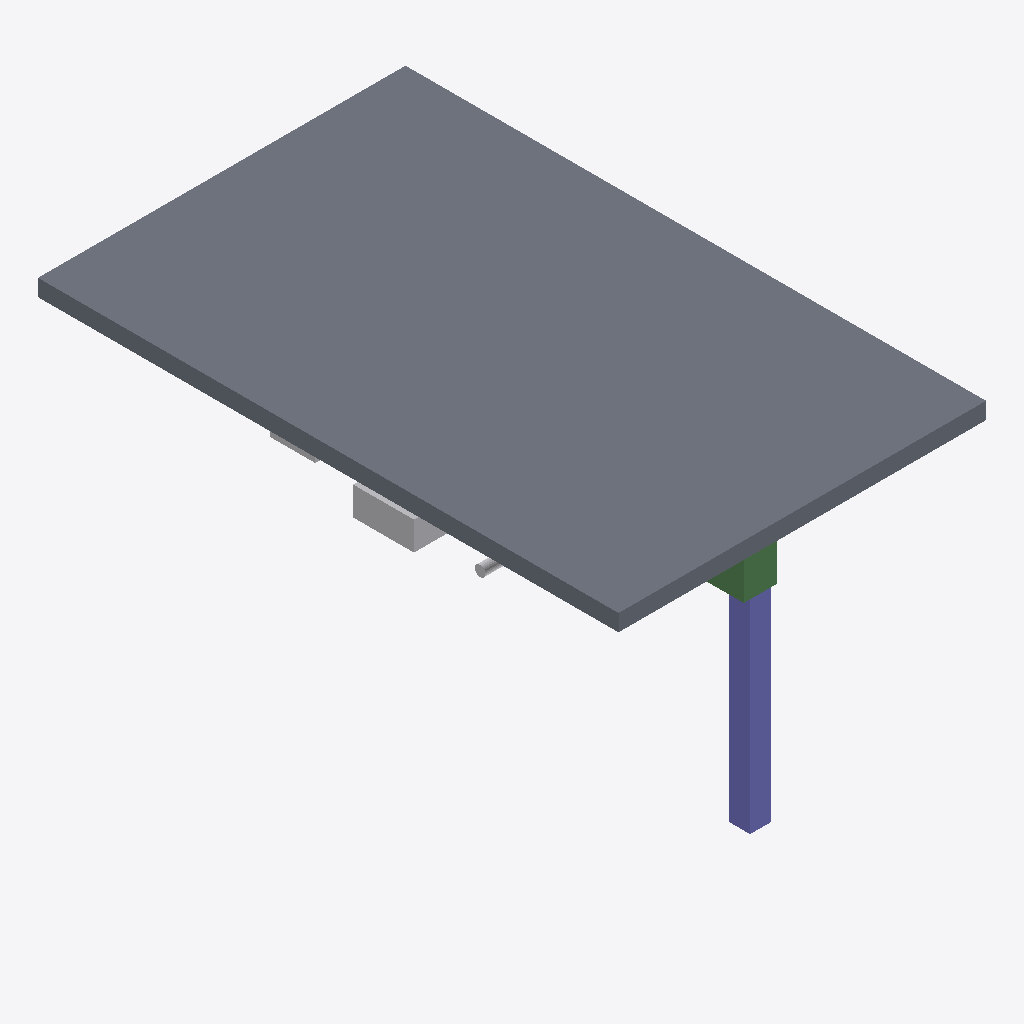
Isometric view of an IFC building model (IFC-SPF (STEP), schema IFC4, length unit metre), seen from the south-west, elements coloured by IFC class (only those large enough to see are counted): 3 other elements (light grey), 1 slab (grey), 1 column (violet), 1 beam (green).
Extent 4.4 m × 7.0 m × 3.6 m (x, y, z). Elements (10): 3 IfcPipeSegment, 2 IfcDuctSegment, 1 IfcBeam, 1 IfcCableCarrierSegment, 1 IfcColumn, 1 IfcDiscreteAccessory, 1 IfcSlab.

HEADER;
FILE_DESCRIPTION(('ViewDefinition[DesignTransferView]'),'2;1');
FILE_NAME('/dev/null','2026-11-22T14:33:29+05:30',(''),(''),'IfcOpenShell 0.9.0.post1','IfcOpenShell 0.9.0.post1','Nobody');
FILE_SCHEMA(('IFC4'));
ENDSEC;
DATA;
#1=IFCPROJECT('3GrO4rx$r6XQceZ_5X4fRl',$,'Iris Bench 1',$,$,$,$,(#8),#3);
#10=IFCSITE('00kr16boL2tfR1LUfmyXzk',$,'Site',$,$,$,$,$,$,$,$,$,$,$);
#11=IFCBUILDING('19fydJodHE48UWAQ$7mOXf',$,'Building',$,$,$,$,$,$,$,$,$);
#12=IFCBUILDINGSTOREY('0bUiw_5Vz8Gf3h0QvI5XZa',$,'Level 01',$,$,$,$,$,$,$);
#80=IFCSLAB('0WLQcfuo12T9C54fqaVEpw',$,'e2',$,$,#96,#91,'e2',$);
#97=IFCCOLUMN('3MNfebaU15zONRH5rnXd0l',$,'e3',$,$,#113,#108,'e3',$);
#195=IFCDUCTSEGMENT('14OClRQ3TBwQFk7t3zzSWz',$,'e9',$,$,#211,#206,'e9',$);
#16=IFCBEAM('1rRu_RWff2$9VTei5ELwJk',$,'e1',$,$,#33,#28,'e1',$);
#131=IFCPIPESEGMENT('0Lo15adxj1WejmZ6B9$H3w',$,'e5',$,$,#136,#145,'e5',$);
#146=IFCCABLECARRIERSEGMENT('0PUG9F4Hn2z9HWNyT9fhKJ',$,'e6',$,$,#162,#157,'e6',$);
ENDSEC;
